Run: headless pygame with SDL's dummy video driver; simulated clock (each Clock.tick advances the game by its frame time, no real sleeping); random seed 0; keys injected as events and as key.get_pressed() state; no mouse input.
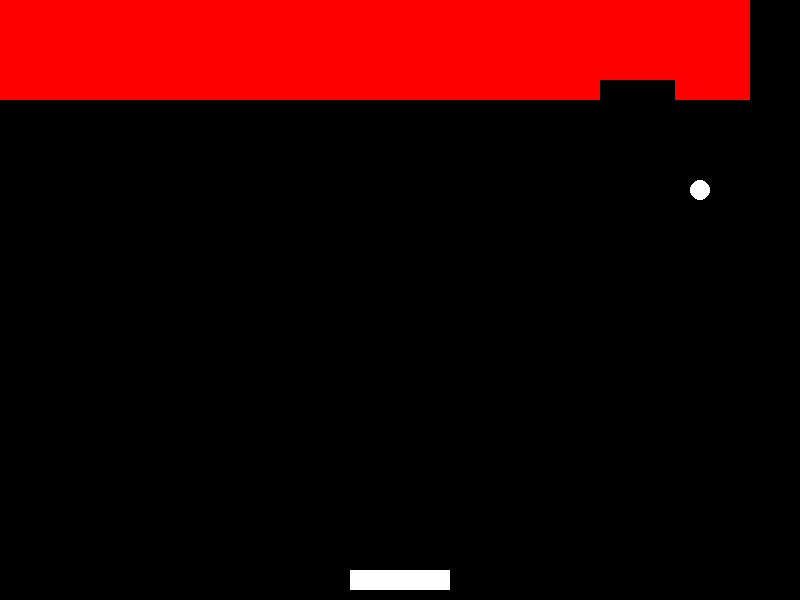
Frame 1 of 4 · flips 1–60 · no input
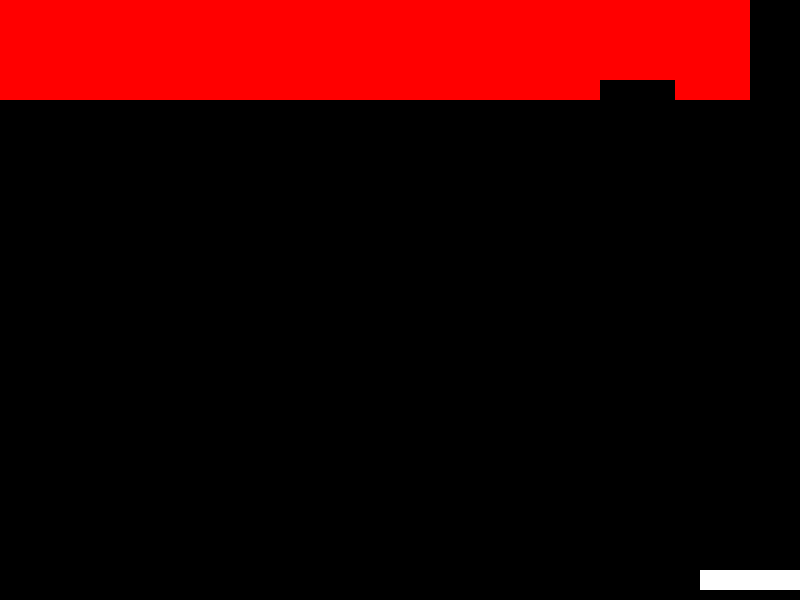
Frame 2 of 4 · flips 61–180 · tapped SPACE, RETURN · held RIGHT (→), D
Frame 3 of 4 · flips 181–300 · held DOWN (↓), S · screen unchanged from frame 2, image omitted
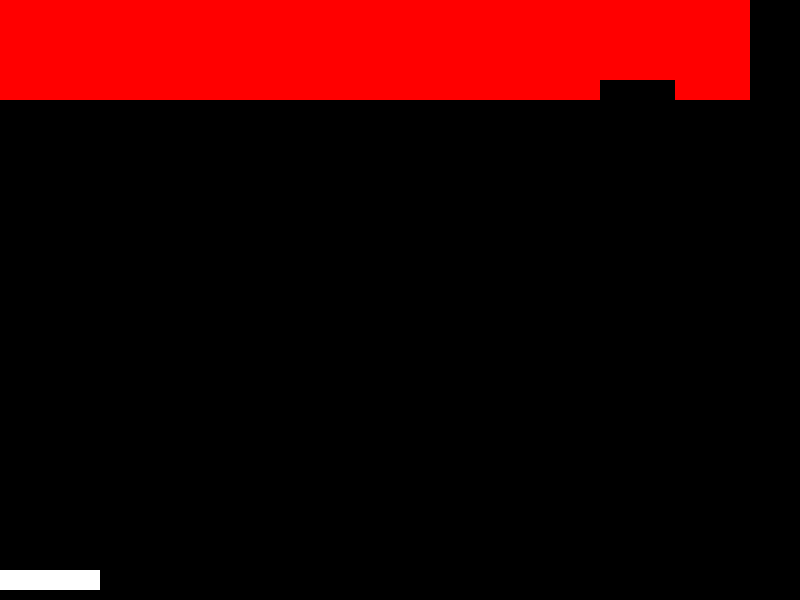
Frame 4 of 4 · flips 301–420 · held LEFT (←), A, UP (↑), W

The pygame program that drew these frames:

import pygame
import os

# Constants
WINDOW_WIDTH = 800
WINDOW_HEIGHT = 600
PADDLE_WIDTH = 100
PADDLE_HEIGHT = 20
BALL_RADIUS = 10
BRICK_WIDTH = 75
BRICK_HEIGHT = 20
BRICK_ROWS = 5
BRICK_COLUMNS = 10

# File paths
SCORES_FILE = 'scores.txt'
GAME_STATE_FILE = 'game_state.txt'

class Main:
    @staticmethod
    def main():
        pygame.init()
        game = Game()
        game.start_game()
        pygame.quit()

class Game:
    def __init__(self):
        self.window = pygame.display.set_mode((WINDOW_WIDTH, WINDOW_HEIGHT))
        pygame.display.set_caption("Brick Breaker")
        self.clock = pygame.time.Clock()
        self.paddle = Paddle()
        self.ball = Ball()
        self.bricks = self.create_bricks()
        self.running = True

    def create_bricks(self):
        bricks = []
        for row in range(BRICK_ROWS):
            for col in range(BRICK_COLUMNS):
                bricks.append(Brick(col * BRICK_WIDTH, row * BRICK_HEIGHT, 1))
        return bricks

    def start_game(self):
        self.ball.launch()
        while self.running:
            self.handle_events()
            self.update()
            self.draw()
            self.clock.tick(60)

    def handle_events(self):
        for event in pygame.event.get():
            if event.type == pygame.QUIT:
                self.running = False

        keys = pygame.key.get_pressed()
        if keys[pygame.K_LEFT]:
            self.paddle.move_left()
        if keys[pygame.K_RIGHT]:
            self.paddle.move_right()

    def update(self):
        self.ball.bounce(self.paddle, self.bricks)

    def draw(self):
        self.window.fill((0, 0, 0))
        self.paddle.draw(self.window)
        self.ball.draw(self.window)
        for brick in self.bricks:
            brick.draw(self.window)
        pygame.display.flip()

class Paddle:
    def __init__(self):
        self.position = (WINDOW_WIDTH // 2 - PADDLE_WIDTH // 2, WINDOW_HEIGHT - PADDLE_HEIGHT - 10)

    def move_left(self):
        if self.position[0] > 0:
            self.position = (self.position[0] - 10, self.position[1])

    def move_right(self):
        if self.position[0] < WINDOW_WIDTH - PADDLE_WIDTH:
            self.position = (self.position[0] + 10, self.position[1])

    def draw(self, window):
        pygame.draw.rect(window, (255, 255, 255), (self.position[0], self.position[1], PADDLE_WIDTH, PADDLE_HEIGHT))

class Ball:
    def __init__(self):
        self.position = [WINDOW_WIDTH // 2, WINDOW_HEIGHT // 2]
        self.velocity = [5, -5]

    def launch(self):
        self.position = [WINDOW_WIDTH // 2, WINDOW_HEIGHT // 2]

    def bounce(self, paddle, bricks):
        self.position[0] += self.velocity[0]
        self.position[1] += self.velocity[1]

        # Bounce off walls
        if self.position[0] <= 0 or self.position[0] >= WINDOW_WIDTH:
            self.velocity[0] = -self.velocity[0]
        if self.position[1] <= 0:
            self.velocity[1] = -self.velocity[1]

        # Bounce off paddle
        if (paddle.position[0] < self.position[0] < paddle.position[0] + PADDLE_WIDTH and
                paddle.position[1] < self.position[1] + BALL_RADIUS < paddle.position[1] + PADDLE_HEIGHT):
            self.velocity[1] = -self.velocity[1]

        # Check for brick collisions
        for brick in bricks:
            if brick.is_hit(self.position):
                brick.hit()
                self.velocity[1] = -self.velocity[1]
                break

    def draw(self, window):
        pygame.draw.circle(window, (255, 255, 255), (int(self.position[0]), int(self.position[1])), BALL_RADIUS)

class Brick:
    def __init__(self, x, y, lives):
        self.rect = pygame.Rect(x, y, BRICK_WIDTH, BRICK_HEIGHT)
        self.lives = lives

    def hit(self):
        self.lives -= 1

    def is_hit(self, ball_position):
        return self.rect.collidepoint(ball_position[0], ball_position[1])

    def draw(self, window):
        if self.lives > 0:
            pygame.draw.rect(window, (255, 0, 0), self.rect)

if __name__ == "__main__":
    Main.main()
